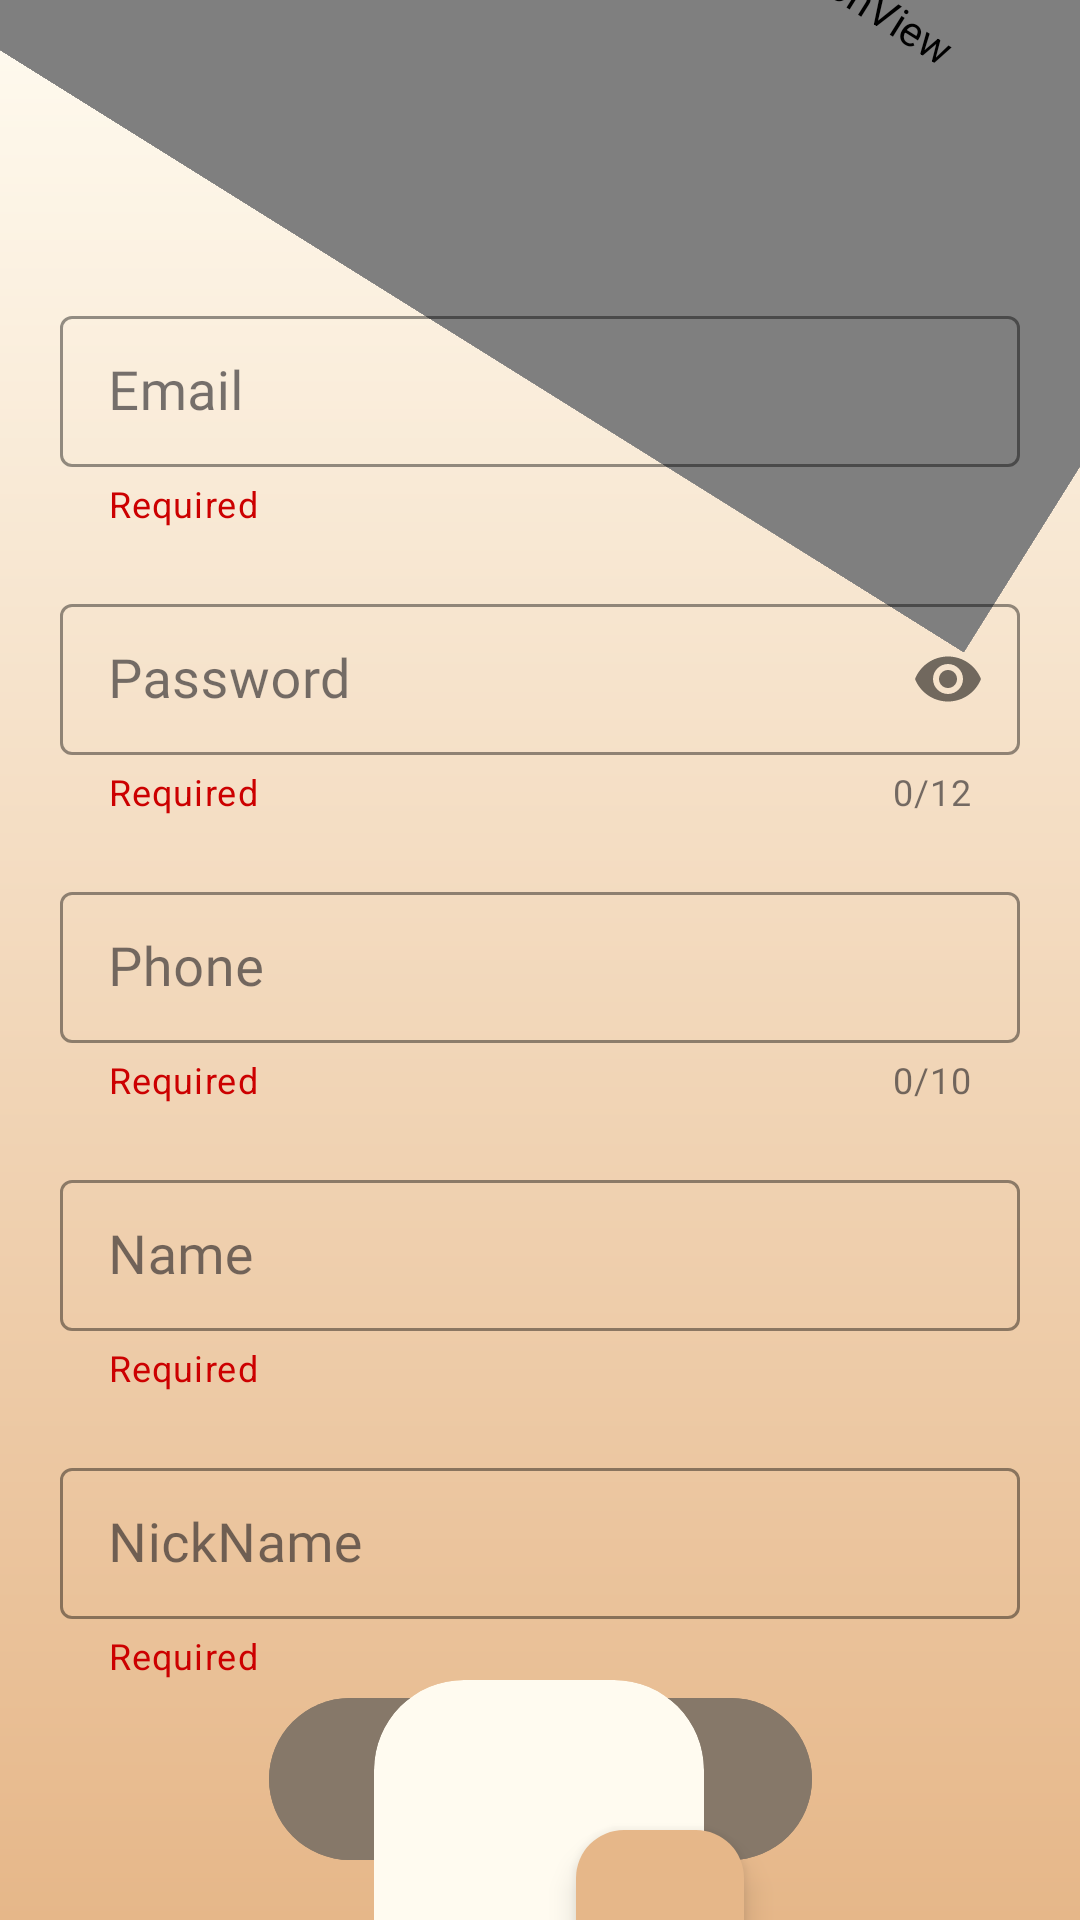

The Android layout XML behind this screen, and the referenced resources:
<!-- AndroidManifest.xml: application theme Theme.PetCircleProyectoPSM -->
<!-- res/layout/activity_register.xml -->
<?xml version="1.0" encoding="utf-8"?>
<androidx.constraintlayout.widget.ConstraintLayout xmlns:android="http://schemas.android.com/apk/res/android"
    xmlns:app="http://schemas.android.com/apk/res-auto"
    xmlns:tools="http://schemas.android.com/tools"
    android:id="@+id/main"
    android:layout_width="match_parent"
    android:layout_height="match_parent"
    android:background="@drawable/gradiant_bg"
    tools:context=".Register"

    >


    <TextView
        android:id="@+id/textView"
        android:layout_width="wrap_content"
        android:layout_height="wrap_content"
        android:fontFamily="@font/montserrat_extrabold"
        android:text="@string/Register"
        android:textSize="48sp"
        app:layout_constraintBottom_toBottomOf="parent"
        app:layout_constraintEnd_toEndOf="parent"
        app:layout_constraintHorizontal_bias="0.497"
        app:layout_constraintStart_toStartOf="parent"
        app:layout_constraintTop_toTopOf="parent"
        app:layout_constraintVertical_bias="0.035" />

    <com.airbnb.lottie.LottieAnimationView
        android:id="@+id/lottieAnimationView"
        android:layout_width="459dp"
        android:layout_height="334dp"
        android:layout_marginBottom="519dp"
        android:rotation="32"
        android:tint="@color/beige"
        app:layout_constraintBottom_toBottomOf="parent"
        app:layout_constraintEnd_toEndOf="parent"
        app:layout_constraintHorizontal_bias="0.15"
        app:layout_constraintStart_toStartOf="parent"
        app:lottie_autoPlay="true"
        app:lottie_colorFilter="@color/beige"
        app:lottie_loop="false"
        app:lottie_rawRes="@raw/anim" />

    <com.google.android.material.button.MaterialButton
        android:id="@+id/submitButton"
        android:layout_width="181dp"
        android:layout_height="62dp"
        android:layout_marginBottom="16dp"
        android:backgroundTint="@color/light_brown"
        android:fontFamily="@font/montserrat_medium"
        android:text="@string/Register"
        android:textAlignment="center"
        android:textColor="#FFFFFF"
        android:textSize="25sp"
        app:layout_constraintBottom_toBottomOf="parent"
        app:layout_constraintEnd_toEndOf="parent"
        app:layout_constraintStart_toStartOf="parent" />

    <ImageView
        android:id="@+id/imageViewProfile"
        android:layout_width="110dp"
        android:layout_height="110dp"
        android:background="@drawable/rounded_border"
        android:backgroundTint="@color/light_backgound"
        android:clipToOutline="true"
        android:contentDescription="Imagen de perfil"
        android:outlineProvider="background"
        android:scaleType="centerCrop"
        android:src="@drawable/profile"
        app:layout_constraintBottom_toBottomOf="parent"
        app:layout_constraintEnd_toEndOf="parent"
        app:layout_constraintHorizontal_bias="0.498"
        app:layout_constraintStart_toStartOf="parent"
        app:layout_constraintTop_toBottomOf="@+id/NickNameContainer"
        app:layout_constraintVertical_bias="0.0" />

    <com.google.android.material.floatingactionbutton.FloatingActionButton
        android:id="@+id/buttonSelectImage"
        android:layout_width="wrap_content"
        android:layout_height="wrap_content"
        android:layout_marginTop="50dp"
        android:contentDescription="Seleccionar imagen de perfil"
        android:src="@drawable/pen"
        app:backgroundTint="@color/beige"
        app:layout_constraintEnd_toEndOf="parent"
        app:layout_constraintHorizontal_bias="0.632"
        app:layout_constraintStart_toStartOf="parent"
        app:layout_constraintTop_toBottomOf="@+id/NickNameContainer"
        app:tint="@android:color/white" />

    <com.google.android.material.textfield.TextInputLayout
        android:id="@+id/emailContainer"
        style="@style/Widget.MaterialComponents.TextInputLayout.OutlinedBox.Dense"
        android:layout_width="match_parent"
        android:layout_height="wrap_content"
        android:layout_marginHorizontal="20dp"
        android:layout_marginTop="100dp"
        android:ems="10"

        app:boxStrokeColor="@color/brown"
        app:helperText="@string/required"
        app:helperTextTextColor="@android:color/holo_red_dark"
        app:hintTextColor="@color/brown"
        app:layout_constraintEnd_toEndOf="parent"
        app:layout_constraintHorizontal_bias="0.6"
        app:layout_constraintStart_toStartOf="parent"
        app:layout_constraintTop_toTopOf="parent">

        <com.google.android.material.textfield.TextInputEditText
            android:id="@+id/emailEditText"
            android:layout_width="match_parent"
            android:layout_height="match_parent"
            android:fontFamily="@font/montserrat_medium"
            android:hint="@string/Email"
            android:inputType="textEmailAddress"
            android:lines="1"
            android:textColor="#000000"
            android:textSize="18sp" />
    </com.google.android.material.textfield.TextInputLayout>

    <com.google.android.material.textfield.TextInputLayout
        android:id="@+id/passwordContainer"
        style="@style/Widget.MaterialComponents.TextInputLayout.OutlinedBox.Dense"
        android:layout_width="match_parent"
        android:layout_height="wrap_content"
        android:layout_marginHorizontal="20dp"
        android:layout_marginTop="20dp"
        android:fontFamily="@font/montserrat_medium"
        android:inputType="text"
        android:textColor="#000000"
        android:textSize="24sp"
        app:boxStrokeColor="@color/brown"
        app:counterEnabled="true"
        app:counterMaxLength="12"
        app:helperText="@string/required"
        app:helperTextTextColor="@android:color/holo_red_dark"
        app:hintTextColor="@color/brown"
        app:layout_constraintEnd_toEndOf="parent"
        app:layout_constraintStart_toStartOf="parent"
        app:layout_constraintTop_toBottomOf="@id/emailContainer"
        app:passwordToggleEnabled="true">

        <com.google.android.material.textfield.TextInputEditText
            android:id="@+id/passwordEditText"
            android:layout_width="match_parent"
            android:layout_height="match_parent"
            android:fontFamily="@font/montserrat_medium"
            android:hint="@string/Password"
            android:inputType="textPassword"
            android:lines="1"
            android:maxLength="16"
            android:textColor="#000000"
            android:textSize="18sp" />


    </com.google.android.material.textfield.TextInputLayout>

    <com.google.android.material.textfield.TextInputLayout
        android:id="@+id/NameContainer"
        style="@style/Widget.MaterialComponents.TextInputLayout.OutlinedBox.Dense"
        android:layout_width="match_parent"
        android:layout_height="wrap_content"
        android:layout_marginHorizontal="20dp"
        android:layout_marginTop="20dp"

        android:ems="10"
        app:boxStrokeColor="@color/brown"
        app:helperText="@string/required"
        app:helperTextTextColor="@android:color/holo_red_dark"
        app:hintTextColor="@color/brown"
        app:layout_constraintEnd_toEndOf="parent"
        app:layout_constraintHorizontal_bias="0.6"
        app:layout_constraintStart_toStartOf="parent"
        app:layout_constraintTop_toBottomOf="@+id/phoneContainer">

        <com.google.android.material.textfield.TextInputEditText
            android:id="@+id/NameEditText"
            android:layout_width="match_parent"
            android:layout_height="match_parent"
            android:fontFamily="@font/montserrat_medium"
            android:hint="@string/Name"
            android:inputType="textPersonName"
            android:lines="1"
            android:textColor="#000000"
            android:textSize="18sp" />
    </com.google.android.material.textfield.TextInputLayout>



    <com.google.android.material.textfield.TextInputLayout
        android:id="@+id/phoneContainer"
        style="@style/Widget.MaterialComponents.TextInputLayout.OutlinedBox.Dense"
        android:layout_width="match_parent"
        android:layout_height="wrap_content"
        android:layout_marginHorizontal="20dp"
        android:layout_marginTop="20dp"
        app:boxStrokeColor="@color/brown"
        app:counterEnabled="true"
        app:counterMaxLength="10"
        app:helperText="@string/required"
        app:helperTextTextColor="@android:color/holo_red_dark"
        app:hintTextColor="@color/brown"
        app:layout_constraintEnd_toEndOf="parent"
        app:layout_constraintStart_toStartOf="parent"
        app:layout_constraintTop_toBottomOf="@+id/passwordContainer">

        <com.google.android.material.textfield.TextInputEditText
            android:id="@+id/phoneEditText"
            android:layout_width="match_parent"
            android:layout_height="match_parent"

            android:fontFamily="@font/montserrat_medium"
            android:hint="@string/Phone"
            android:inputType="number"
            android:lines="1"
            android:textColor="#000000"
            android:textSize="18sp" />


    </com.google.android.material.textfield.TextInputLayout>

    <com.google.android.material.textfield.TextInputLayout
        android:id="@+id/NickNameContainer"
        style="@style/Widget.MaterialComponents.TextInputLayout.OutlinedBox.Dense"
        android:layout_width="match_parent"
        android:layout_height="wrap_content"
        android:layout_marginHorizontal="20dp"

        android:layout_marginTop="20dp"
        android:ems="10"
        app:boxStrokeColor="@color/brown"
        app:helperText="@string/required"
        app:helperTextTextColor="@android:color/holo_red_dark"
        app:hintTextColor="@color/brown"
        app:layout_constraintEnd_toEndOf="parent"
        app:layout_constraintHorizontal_bias="0.6"
        app:layout_constraintStart_toStartOf="parent"
        app:layout_constraintTop_toBottomOf="@+id/NameContainer">

        <com.google.android.material.textfield.TextInputEditText
            android:id="@+id/NickNameEditText"
            android:layout_width="match_parent"
            android:layout_height="match_parent"
            android:fontFamily="@font/montserrat_medium"
            android:hint="@string/NickName"
            android:inputType="textPersonName"
            android:lines="1"
            android:textColor="#000000"
            android:textSize="18sp" />
    </com.google.android.material.textfield.TextInputLayout>




</androidx.constraintlayout.widget.ConstraintLayout>
<!-- resources referenced by this layout -->
<resources>
  <color name="beige">#e6b789</color>
  <color name="brown">#382006</color>
  <color name="light_backgound">#fffbf0</color>
  <color name="light_brown">#867869</color>
  <!-- drawable gradiant_bg (drawable) -->
  <?xml version="1.0" encoding="utf-8"?>
  <shape xmlns:android="http://schemas.android.com/apk/res/android">
      <gradient
          android:startColor="@color/beige"
          android:endColor="@color/light_backgound"
          android:angle="90
  
  "    />
  </shape>
  <!-- drawable rounded_border (drawable) -->
  <?xml version="1.0" encoding="utf-8"?>
  <shape xmlns:android="http://schemas.android.com/apk/res/android">
      <solid android:color="@android:color/white" />
      <corners android:radius="30dp" /> 
  </shape>
  <string name="Email">Email</string>
  <string name="Name">Name </string>
  <string name="NickName">NickName </string>
  <string name="Password">Password</string>
  <string name="Phone">Phone</string>
  <string name="Register">Register</string>
  <string name="required">Required</string>
  <style name="Theme.PetCircleProyectoPSM" parent="Base.Theme.PetCircleProyectoPSM" />
  <style name="Base.Theme.PetCircleProyectoPSM" parent="Theme.Material3.DayNight.NoActionBar">
          
          
      </style>
</resources>
